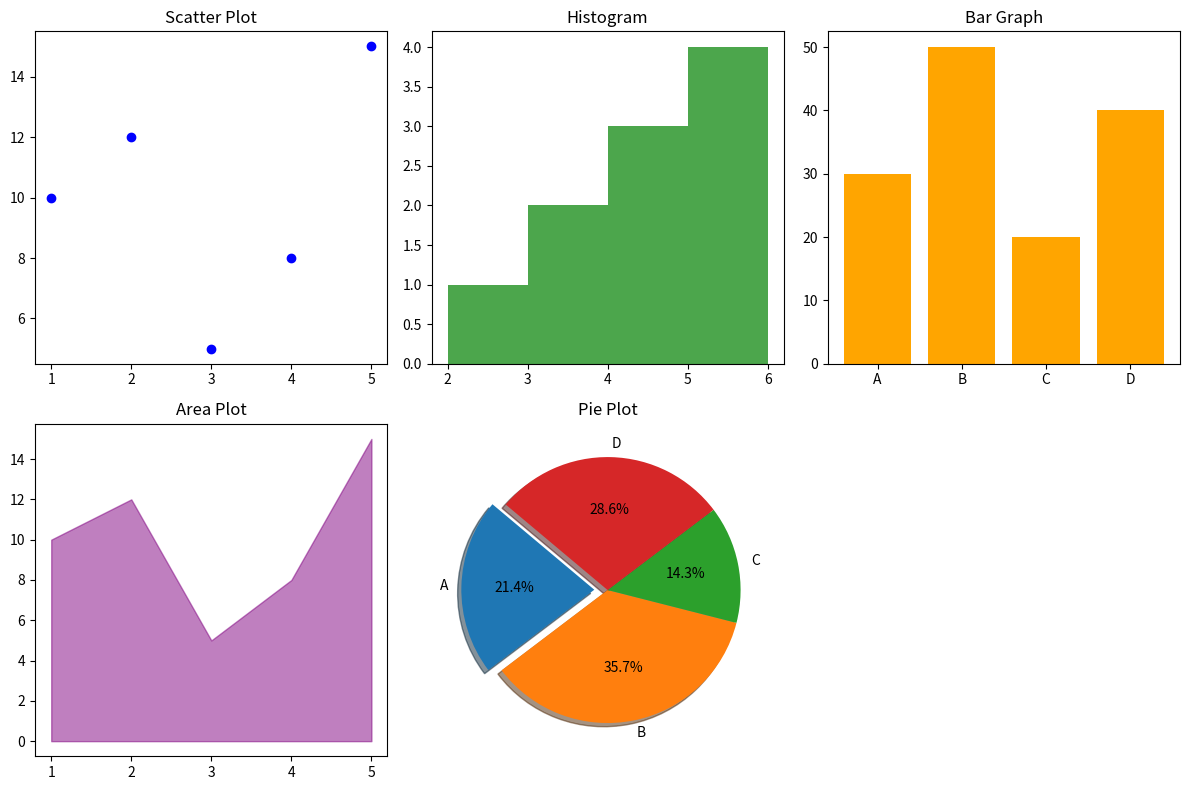

Recreate this plot in Python.
import matplotlib.pyplot as plt

# s = scatter
# h = histogram
# p = pie
# a = area

x_s = [1, 2, 3, 4, 5]
y_s = [10, 12, 5, 8, 15]

x_h = [2, 3, 3, 4, 4, 4, 5, 5, 5, 5]
x_b = ['A', 'B', 'C', 'D']
y_b = [30, 50, 20, 40]

x_a = [1, 2, 3, 4, 5]
y_a = [10, 12, 5, 8, 15]

v_p = [30, 50, 20, 40]
c_p = ['A', 'B', 'C', 'D']

plt.figure(figsize=(12, 8))

plt.subplot(2, 3, 1)
plt.scatter(x_s, y_s, color='blue')
plt.title('Scatter Plot')

plt.subplot(2, 3, 2)
plt.hist(x_h, bins=range(2, 7), color='green', alpha=0.7)
plt.title('Histogram')

plt.subplot(2, 3, 3)
plt.bar(x_b, y_b, color='orange')
plt.title('Bar Graph')

plt.subplot(2, 3, 4)
plt.fill_between(x_a, y_a, color='purple', alpha=0.5)
plt.title('Area Plot')

plt.subplot(2, 3, 5)
explode = (0.1, 0, 0, 0)
plt.pie(v_p, labels=c_p, autopct='%1.1f%%', explode=explode, startangle=140, shadow=True)
plt.title('Pie Plot')

plt.tight_layout()
plt.show()
